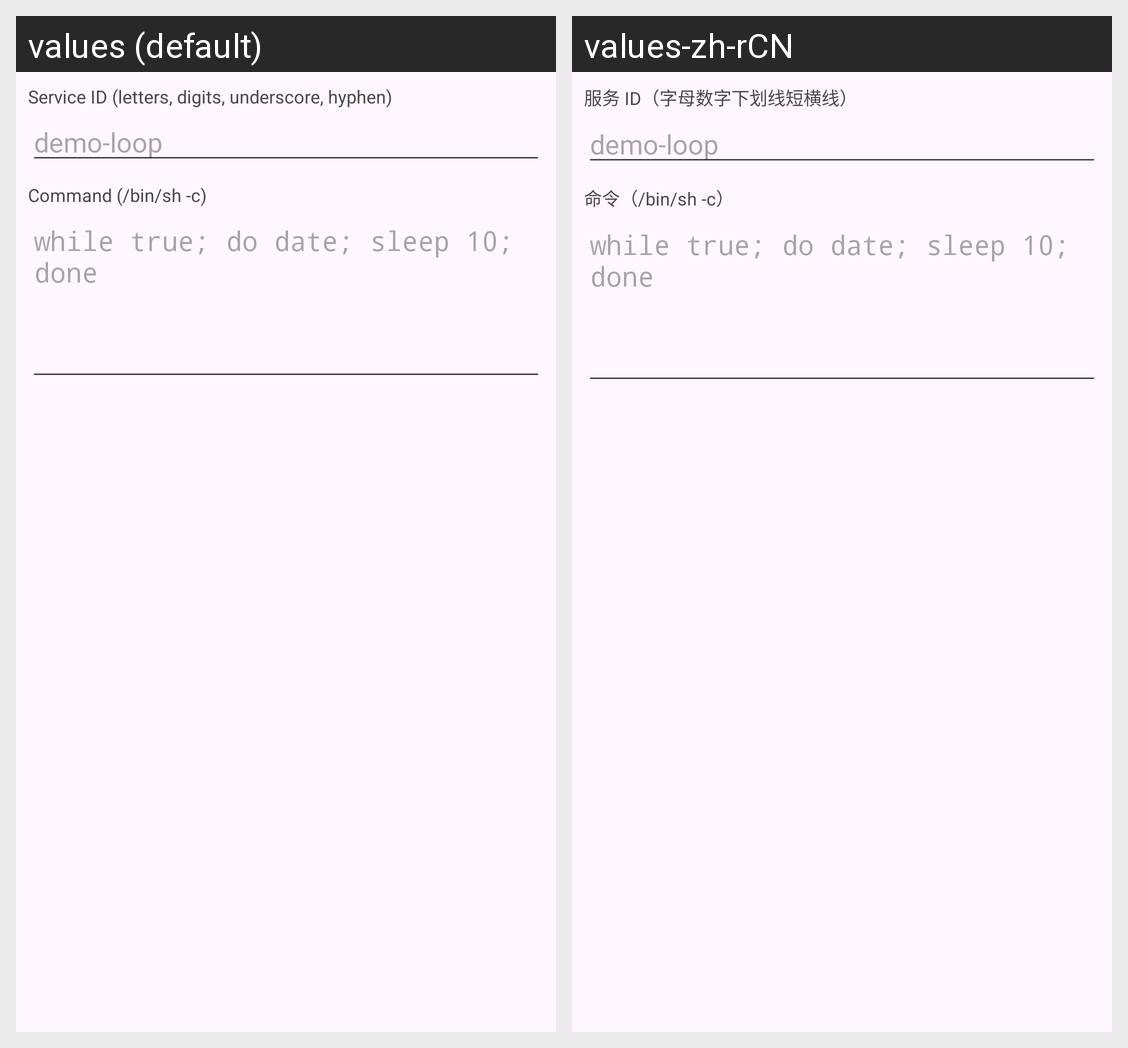

Strings drawn on this Android screen and how each of the app's shown locales translates them:
Android screen res/layout/dialog_start_service.xml rendered under 2 locales, left to right: values (default), values-zh-rCN. Device: Nexus 5 (rendered at 1080×1920; each locale shown at half size, 540×960, under a caption strip naming it); theme Theme.AohpAgentDriver.
Strings drawn on this screen, with the default value and each locale's value (text and hints the layout hard-codes, and strings that could not be matched under every locale, appear in the picture but are not listed):

sandbox_service_id_hint
  values: Service ID (letters, digits, underscore, hyphen)
  values-zh-rCN: 服务 ID（字母数字下划线短横线）

sandbox_service_cmd_hint
  values: Command (/bin/sh -c)
  values-zh-rCN: 命令（/bin/sh -c）
